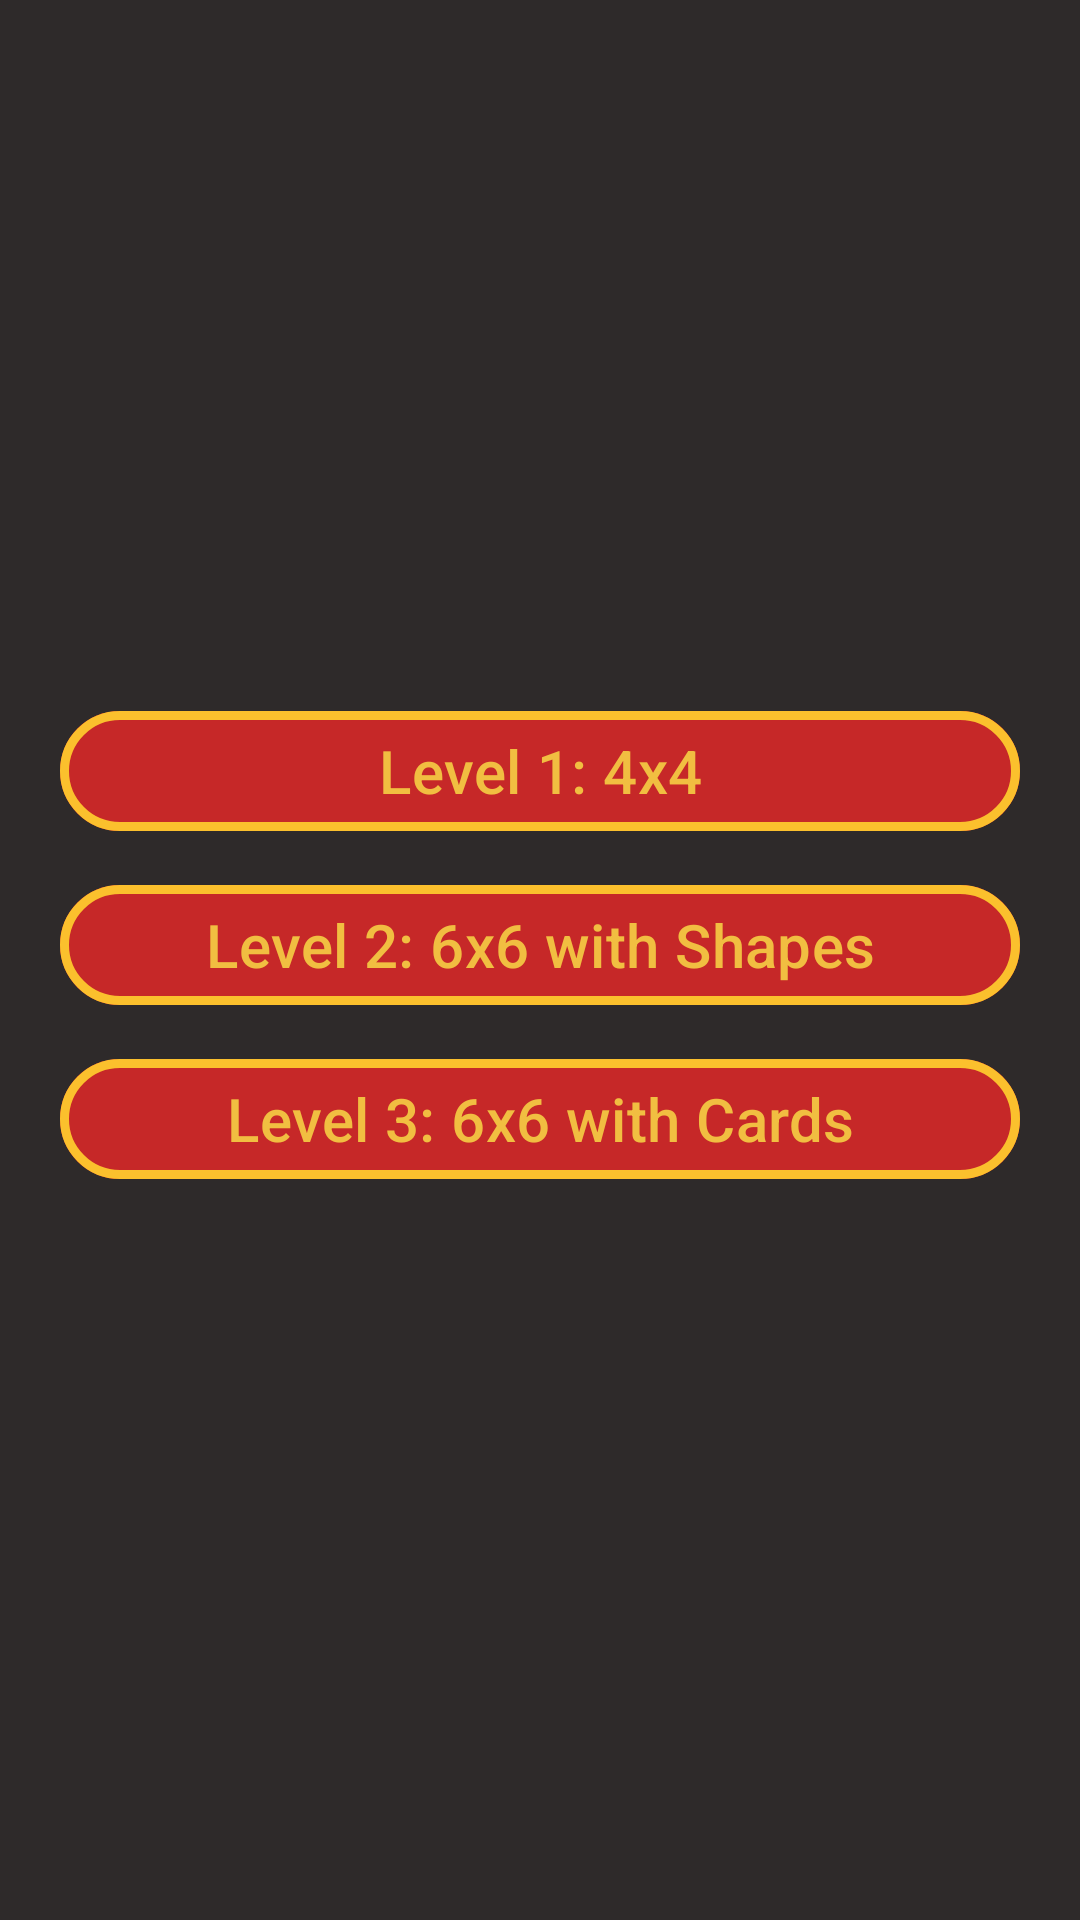

Write the Android layout XML for this screen, with the resource values it uses.
<!-- AndroidManifest.xml: application theme Base.Theme.MatchingGame -->
<!-- res/layout/fragment_game_menu.xml -->
<LinearLayout xmlns:android="http://schemas.android.com/apk/res/android"
    xmlns:app="http://schemas.android.com/apk/res-auto"
    xmlns:tools="http://schemas.android.com/tools"
    android:layout_width="match_parent"
    android:layout_height="match_parent"
    android:background="#2E2A2A"
    android:gravity="center"
    android:orientation="vertical"
    android:padding="20dp"
    tools:context="com.example.matchinggame.presentation.ui.fragment.GameMenuFragment">

    <com.google.android.material.button.MaterialButton
        android:id="@+id/btn_level_1"
        android:layout_width="match_parent"
        android:layout_height="wrap_content"
        android:layout_marginBottom="10dp"
        android:backgroundTint="#C62828"
        android:text="Level 1: 4x4"
        android:textColor="#F1BE41"
        android:textSize="20sp"
        app:strokeColor="#FBC02D"
        app:strokeWidth="3dp" />

    <com.google.android.material.button.MaterialButton
        android:id="@+id/btn_level_2"
        android:layout_width="match_parent"
        android:layout_height="wrap_content"
        android:layout_marginBottom="10dp"
        android:backgroundTint="#C62828"
        android:text="Level 2: 6x6 with Shapes"
        android:textColor="#F1BE41"
        android:textSize="20sp"
        app:strokeColor="#FBC02D"
        app:strokeWidth="3dp" />

    <com.google.android.material.button.MaterialButton
        android:id="@+id/btn_level_3"
        android:layout_width="match_parent"
        android:layout_height="wrap_content"
        android:layout_marginBottom="10dp"
        android:backgroundTint="#C62828"
        android:text="Level 3: 6x6 with Cards"
        android:textColor="#F1BE41"
        android:textSize="20sp"
        app:strokeColor="#FBC02D"
        app:strokeWidth="3dp" />
</LinearLayout>
<!-- resources referenced by this layout -->
<resources>
  <style name="Base.Theme.MatchingGame" parent="Theme.Material3.Light.NoActionBar">
          <item name="android:windowBackground">@null</item>
      </style>
</resources>
